Run: headless pygame with SDL's dummy video driver; simulated clock (each Clock.tick advances the game by its frame time, no real sleeping); random seed 0; keys injected as events and as key.get_pressed() state; no mouse input.
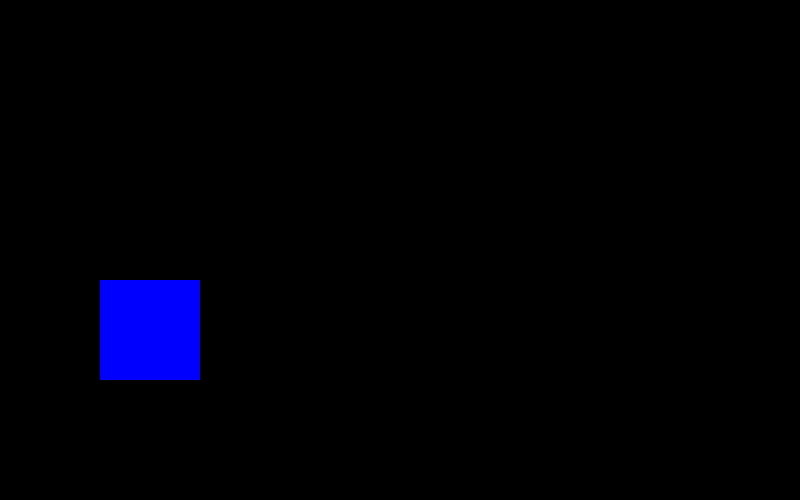
Frame 1 of 4 · flips 1–60 · no input
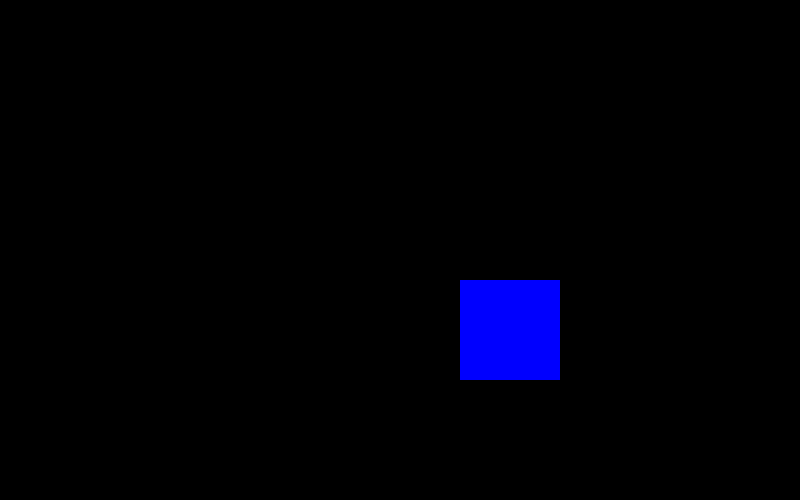
Frame 2 of 4 · flips 61–180 · tapped SPACE, RETURN · held RIGHT (→), D
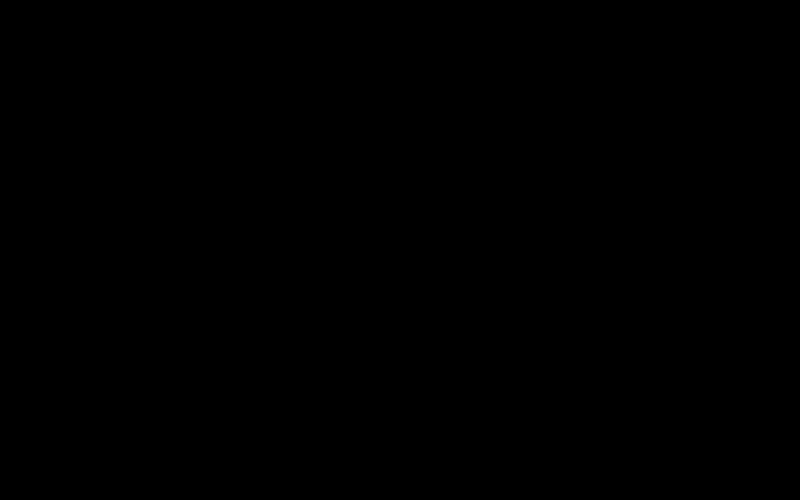
Frame 3 of 4 · flips 181–300 · held DOWN (↓), S
Frame 4 of 4 · flips 301–420 · held LEFT (←), A, UP (↑), W · screen same as frame 1, image omitted

The pygame program that drew these frames:

import pygame, sys, random

pygame.init()

negro = (0,0,0)
blanco = (255, 255,255)
azul = (0,0,255)

size = (800,500)

screen = pygame.display.set_mode(size)
clock = pygame.time.Clock()

coor_x = 100
coor_y = 280

speed_x = 0
speed_y = 0

while True:
    for event in pygame.event.get():
        if event.type == pygame.QUIT:
            sys.exit()

        if event.type == pygame.KEYDOWN:
            if event.key == pygame.K_LEFT:
                speed_x = -3
            if event.key == pygame.K_RIGHT:
                speed_x = 3
            if event.key == pygame.K_UP:
                speed_y = -3
            if event.key == pygame.K_DOWN:
                speed_y = 3
        if event.type == pygame.KEYUP:
            if event.key == pygame.K_LEFT:
                speed_x = 0
            if event.key == pygame.K_RIGHT:
                speed_x = 0
            if event.key == pygame.K_UP:
                speed_y = 0
            if event.key == pygame.K_DOWN:
                speed_y = 0

    screen.fill(negro)  
                  
    coor_x += speed_x
    coor_y += speed_y
    pygame.draw.rect(screen,azul, (coor_x,coor_y,100,100))

    pygame.display.flip()
    clock.tick(60)
